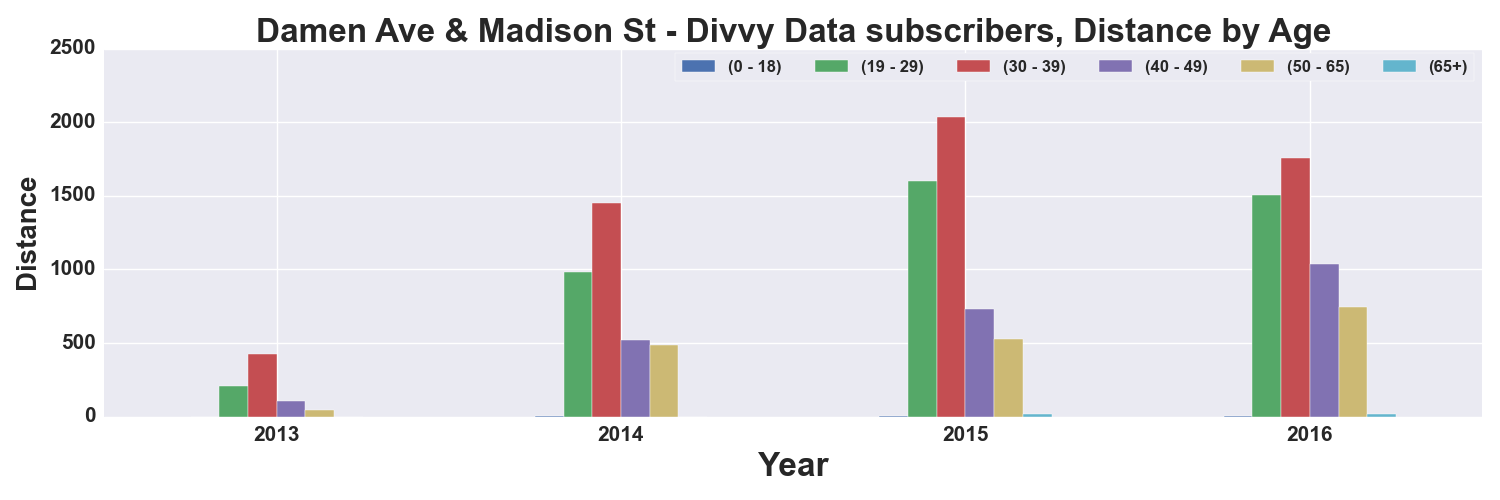

The file beside this chart, header and first rows:
, START TIME YEAR, DISTANCE_Miles, DISTANCE_Miles, DISTANCE_Miles, DISTANCE_Miles, DISTANCE_Miles, DISTANCE_Miles
AGE_GROUP, , 0 - 18, 19 - 29, 30 - 39, 40 - 49, 50 - 65, 65+
0, 2013, , 209.5, 428.5, 104.9, 42.21, 
1, 2014, 1.875, 982.1, 1448, 518.7, 486.4, 
2, 2015, 4.422, 1601, 2035, 727.9, 525.9, 19.81
3, 2016, 1.922, 1507, 1760, 1036, 747.4, 14.4
